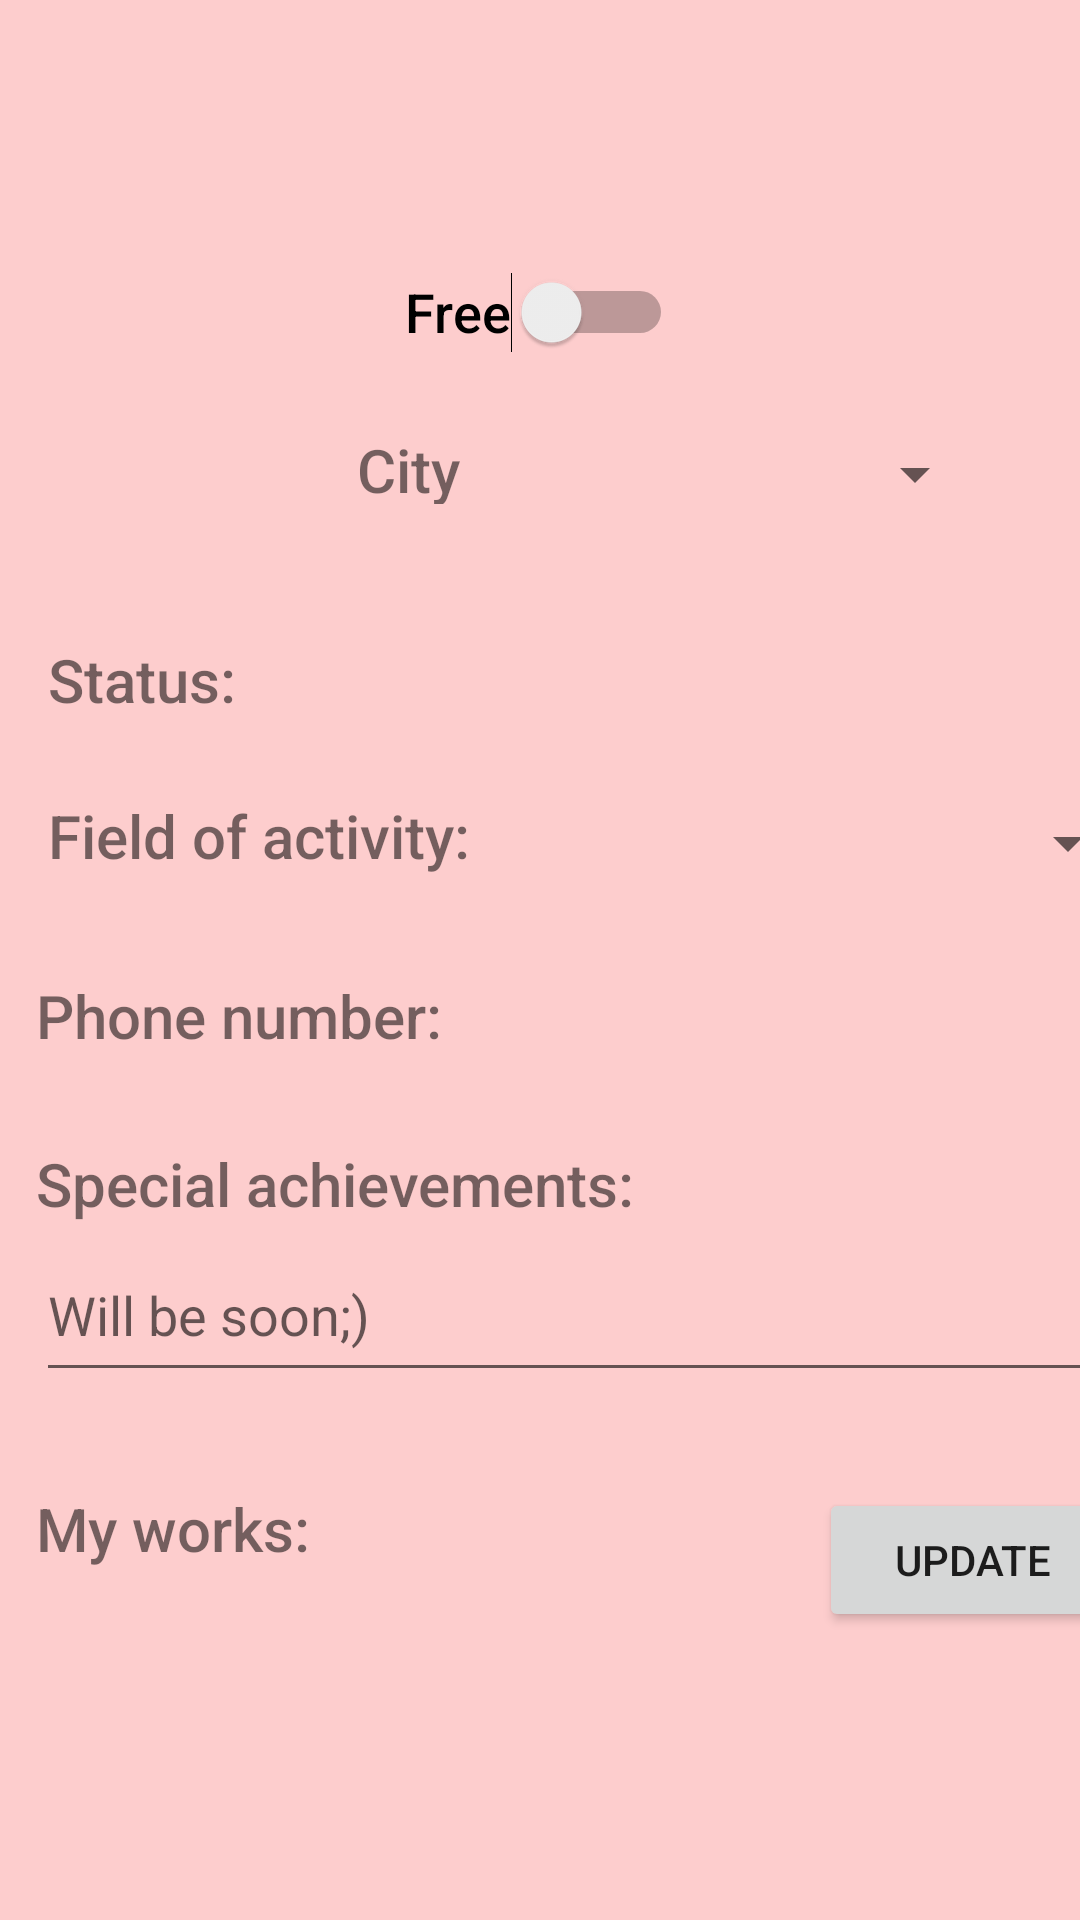

Here is an Android app screen rendered from its layout file. Give the layout XML and the strings, colors and styles it references.
<!-- AndroidManifest.xml: application theme Theme.BeautyProgram -->
<!-- res/layout/activity_wizard_profile.xml -->
<?xml version="1.0" encoding="utf-8"?>
<androidx.constraintlayout.widget.ConstraintLayout xmlns:android="http://schemas.android.com/apk/res/android"
    xmlns:app="http://schemas.android.com/apk/res-auto"
    xmlns:tools="http://schemas.android.com/tools"
    android:layout_width="match_parent"
    android:layout_height="match_parent"
    android:background="#FDCDCD"
    tools:context=".forWizard.WizardProfile">

    <TextView
        android:id="@+id/textViewStatus2"
        android:layout_width="69dp"
        android:layout_height="24dp"
        android:layout_marginStart="120dp"
        android:layout_marginTop="38dp"
        android:fontFamily="sans-serif-medium"
        android:text=""
        android:textSize="20sp"
        app:layout_constraintStart_toStartOf="parent"
        app:layout_constraintTop_toBottomOf="@+id/imageViewW" />

    <TextView
        android:id="@+id/textViewCity6"
        android:layout_width="143dp"
        android:layout_height="31dp"
        android:layout_marginStart="12dp"
        android:layout_marginTop="32dp"
        android:fontFamily="sans-serif-medium"
        android:text="@string/myWorks"
        android:textSize="20sp"
        app:layout_constraintStart_toStartOf="parent"
        app:layout_constraintTop_toBottomOf="@+id/editTextTextMultiLineSpec" />

    <TextView
        android:id="@+id/textViewSpec"
        android:layout_width="212dp"
        android:layout_height="27dp"
        android:layout_marginStart="12dp"
        android:layout_marginTop="25dp"
        android:fontFamily="sans-serif-medium"
        android:text="@string/specialAc"
        android:textSize="20sp"
        app:layout_constraintStart_toStartOf="parent"
        app:layout_constraintTop_toBottomOf="@+id/textViewCity4" />

    <TextView
        android:id="@+id/textViewNumber"
        android:layout_width="138dp"
        android:layout_height="29dp"
        android:layout_marginStart="32dp"
        android:layout_marginTop="19dp"
        android:fontFamily="sans-serif-medium"
        android:text=""
        android:textSize="20sp"
        app:layout_constraintStart_toEndOf="@+id/textViewCity4"
        app:layout_constraintTop_toBottomOf="@+id/spinnerActivity" />

    <Spinner
        android:id="@+id/spinnerActivity"
        android:layout_width="193dp"
        android:layout_height="58dp"
        android:layout_marginStart="16dp"
        android:layout_marginTop="64dp"
        android:contentDescription="@string/makeupMaster"
        android:textSize="90sp"
        app:layout_constraintStart_toEndOf="@+id/textViewField"
        app:layout_constraintTop_toBottomOf="@+id/spinnerCity" />

    <TextView
        android:id="@+id/textViewCity4"
        android:layout_width="143dp"
        android:layout_height="31dp"
        android:layout_marginStart="12dp"
        android:layout_marginTop="29dp"
        android:fontFamily="sans-serif-medium"
        android:text="@string/Wnumber"
        android:textSize="20sp"
        app:layout_constraintStart_toStartOf="parent"
        app:layout_constraintTop_toBottomOf="@+id/textViewField" />

    <TextView
        android:id="@+id/textViewField"
        android:layout_width="155dp"
        android:layout_height="31dp"
        android:layout_marginStart="16dp"
        android:layout_marginTop="28dp"
        android:fontFamily="sans-serif-medium"
        android:text="@string/fieldAct"
        android:textSize="20sp"
        app:layout_constraintStart_toStartOf="parent"
        app:layout_constraintTop_toBottomOf="@+id/textViewStatus2" />

    <TextView
        android:id="@+id/textViewStatus"
        android:layout_width="69dp"
        android:layout_height="24dp"
        android:layout_marginStart="16dp"
        android:layout_marginTop="38dp"
        android:fontFamily="sans-serif-medium"
        android:text="@string/statusW"
        android:textSize="20sp"
        app:layout_constraintStart_toStartOf="parent"
        app:layout_constraintTop_toBottomOf="@+id/imageViewW" />

    <TextView
        android:id="@+id/textViewWName"
        android:layout_width="wrap_content"
        android:layout_height="wrap_content"
        android:layout_marginStart="99dp"
        android:layout_marginTop="37dp"
        android:layout_marginEnd="151dp"
        android:layout_marginBottom="8dp"
        android:fontFamily="sans-serif-medium"
        android:text=""
        android:textColor="#814EBF"
        android:textSize="20sp"
        app:layout_constraintBottom_toTopOf="@+id/switchFree"
        app:layout_constraintEnd_toEndOf="parent"
        app:layout_constraintStart_toEndOf="@+id/imageViewW"
        app:layout_constraintTop_toTopOf="parent" />

    <ImageView
        android:id="@+id/imageViewW"
        android:layout_width="142dp"
        android:layout_height="141dp"
        android:layout_marginStart="20dp"
        android:layout_marginTop="34dp"
        android:layout_marginEnd="19dp"
        app:layout_constraintEnd_toStartOf="@+id/switchFree"
        app:layout_constraintStart_toStartOf="parent"
        app:layout_constraintTop_toTopOf="parent"
        tools:srcCompat="@tools:sample/avatars" />

    <Switch
        android:id="@+id/switchFree"
        android:layout_width="wrap_content"
        android:layout_height="wrap_content"
        android:layout_marginStart="20dp"
        android:layout_marginTop="8dp"
        android:layout_marginEnd="151dp"
        android:layout_marginBottom="10dp"
        android:fontFamily="sans-serif-medium"
        android:minHeight="48dp"
        android:text="@string/free"
        android:textSize="18sp"
        app:layout_constraintBottom_toTopOf="@+id/textViewCity"
        app:layout_constraintEnd_toEndOf="parent"
        app:layout_constraintStart_toEndOf="@+id/imageViewW"
        app:layout_constraintTop_toBottomOf="@+id/textViewWName"
        tools:ignore="UseSwitchCompatOrMaterialXml" />

    <Spinner
        android:id="@+id/spinnerCity"
        android:layout_width="144dp"
        android:layout_height="60dp"
        android:layout_marginStart="10dp"
        android:layout_marginTop="128dp"
        android:layout_marginEnd="31dp"
        android:contentDescription="@string/Odessa"
        android:textSize="90sp"
        app:layout_constraintEnd_toEndOf="parent"
        app:layout_constraintStart_toEndOf="@+id/textViewCity"
        app:layout_constraintTop_toTopOf="parent" />

    <TextView
        android:id="@+id/textViewCity"
        android:layout_width="46dp"
        android:layout_height="25dp"
        android:layout_marginStart="23dp"
        android:layout_marginTop="15dp"
        android:layout_marginEnd="10dp"
        android:fontFamily="sans-serif-medium"
        android:text="@string/city"
        android:textSize="20sp"
        app:layout_constraintEnd_toStartOf="@+id/spinnerCity"
        app:layout_constraintStart_toEndOf="@+id/imageViewW"
        app:layout_constraintTop_toBottomOf="@+id/switchFree" />

    <EditText
        android:id="@+id/editTextTextMultiLineSpec"
        android:layout_width="378dp"
        android:layout_height="48dp"
        android:layout_marginStart="12dp"
        android:layout_marginTop="8dp"
        android:ems="10"
        android:gravity="start|top"
        android:hint="Will be soon;)"
        android:inputType="textMultiLine"
        app:layout_constraintStart_toStartOf="parent"
        app:layout_constraintTop_toBottomOf="@+id/textViewSpec" />

    <Button
        android:id="@+id/buttonUpdate"
        android:layout_width="102dp"
        android:layout_height="48dp"
        android:layout_marginStart="118dp"
        android:layout_marginTop="32dp"
        android:text="@string/update"
        app:layout_constraintStart_toEndOf="@+id/textViewCity6"
        app:layout_constraintTop_toBottomOf="@+id/editTextTextMultiLineSpec" />
</androidx.constraintlayout.widget.ConstraintLayout>
<!-- resources referenced by this layout -->
<resources>
  <string name="Odessa">Odessa</string>
  <string name="Wnumber">Phone number:</string>
  <string name="city">City</string>
  <string name="fieldAct">Field of activity:</string>
  <string name="free">Free</string>
  <string name="makeupMaster">Make-up master</string>
  <string name="myWorks">My works:</string>
  <string name="specialAc">Special achievements:</string>
  <string name="statusW">Status:</string>
  <string name="update">Update</string>
  <style name="Theme.BeautyProgram" parent="Theme.MaterialComponents.DayNight.NoActionBar">
          
          <item name="colorPrimary">@color/purple_500</item>
          <item name="colorPrimaryVariant">@color/purple_700</item>
          <item name="colorOnPrimary">@color/white</item>
          
          <item name="colorSecondary">@color/teal_200</item>
          <item name="colorSecondaryVariant">@color/teal_700</item>
          <item name="colorOnSecondary">@color/black</item>
          
          <item name="android:statusBarColor" tools:targetApi="l">?attr/colorPrimaryVariant</item>
          
      </style>
  <color name="purple_500">#805CB5</color>
  <color name="purple_700">#0F0F10</color>
  <color name="white">#FFFFFFFF</color>
  <color name="teal_200">#FF03DAC5</color>
  <color name="teal_700">#FF018786</color>
  <color name="black">#FF000000</color>
</resources>
